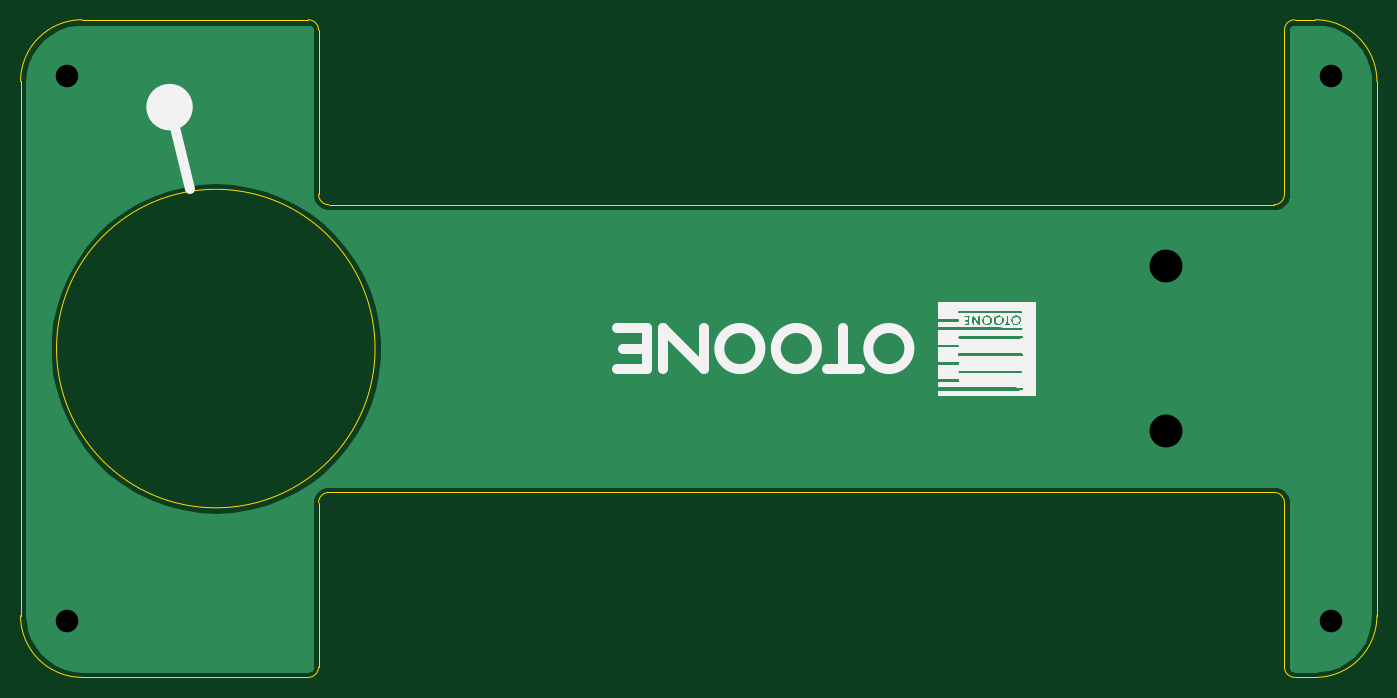
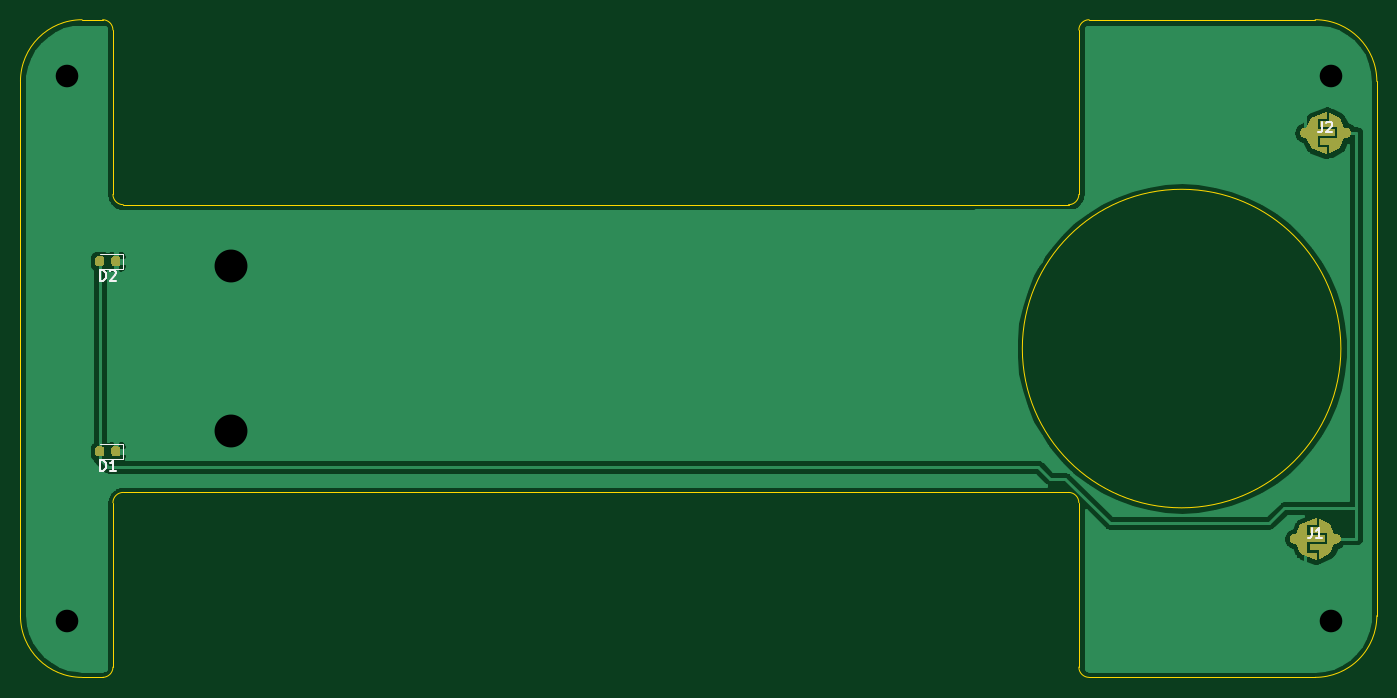
Circuit board: 10 layer files. Board 132.0 x 64.0 mm.
- bottom_copper: face-B_Cu.gbr (49566 bytes)
- bottom_mask: face-B_Mask.gbr (13056 bytes)
- paste: face-B_Paste.gbr (1859 bytes)
- bottom_silk: face-B_SilkS.gbr (2735 bytes)
- outline: face-Edge_Cuts.gbr (2086 bytes)
- top_copper: face-F_Cu.gbr (15409 bytes)
- top_mask: face-F_Mask.gbr (460 bytes)
- paste: face-F_Paste.gbr (455 bytes)
- top_silk: face-F_SilkS.gbr (34285 bytes)
- drill: face.drl (335 bytes)

=== bottom_copper: face-B_Cu.gbr (49566 bytes, source omitted) ===
=== bottom_mask: face-B_Mask.gbr (13056 bytes, source omitted) ===
=== paste: face-B_Paste.gbr ===
%TF.GenerationSoftware,KiCad,Pcbnew,(5.1.8)-1*%
%TF.CreationDate,2022-08-29T12:55:05+09:00*%
%TF.ProjectId,face,66616365-2e6b-4696-9361-645f70636258,rev?*%
%TF.SameCoordinates,Original*%
%TF.FileFunction,Paste,Bot*%
%TF.FilePolarity,Positive*%
%FSLAX46Y46*%
G04 Gerber Fmt 4.6, Leading zero omitted, Abs format (unit mm)*
G04 Created by KiCad (PCBNEW (5.1.8)-1) date 2022-08-29 12:55:05*
%MOMM*%
%LPD*%
G01*
G04 APERTURE LIST*
G04 APERTURE END LIST*
%TO.C,D1*%
G36*
G01*
X198850000Y-113256250D02*
X198850000Y-112743750D01*
G75*
G02*
X199068750Y-112525000I218750J0D01*
G01*
X199506250Y-112525000D01*
G75*
G02*
X199725000Y-112743750I0J-218750D01*
G01*
X199725000Y-113256250D01*
G75*
G02*
X199506250Y-113475000I-218750J0D01*
G01*
X199068750Y-113475000D01*
G75*
G02*
X198850000Y-113256250I0J218750D01*
G01*
G37*
G36*
G01*
X197275000Y-113256250D02*
X197275000Y-112743750D01*
G75*
G02*
X197493750Y-112525000I218750J0D01*
G01*
X197931250Y-112525000D01*
G75*
G02*
X198150000Y-112743750I0J-218750D01*
G01*
X198150000Y-113256250D01*
G75*
G02*
X197931250Y-113475000I-218750J0D01*
G01*
X197493750Y-113475000D01*
G75*
G02*
X197275000Y-113256250I0J218750D01*
G01*
G37*
%TD*%
%TO.C,D2*%
G36*
G01*
X197275000Y-94756250D02*
X197275000Y-94243750D01*
G75*
G02*
X197493750Y-94025000I218750J0D01*
G01*
X197931250Y-94025000D01*
G75*
G02*
X198150000Y-94243750I0J-218750D01*
G01*
X198150000Y-94756250D01*
G75*
G02*
X197931250Y-94975000I-218750J0D01*
G01*
X197493750Y-94975000D01*
G75*
G02*
X197275000Y-94756250I0J218750D01*
G01*
G37*
G36*
G01*
X198850000Y-94756250D02*
X198850000Y-94243750D01*
G75*
G02*
X199068750Y-94025000I218750J0D01*
G01*
X199506250Y-94025000D01*
G75*
G02*
X199725000Y-94243750I0J-218750D01*
G01*
X199725000Y-94756250D01*
G75*
G02*
X199506250Y-94975000I-218750J0D01*
G01*
X199068750Y-94975000D01*
G75*
G02*
X198850000Y-94756250I0J218750D01*
G01*
G37*
%TD*%
M02*

=== bottom_silk: face-B_SilkS.gbr ===
%TF.GenerationSoftware,KiCad,Pcbnew,(5.1.8)-1*%
%TF.CreationDate,2022-08-29T12:55:05+09:00*%
%TF.ProjectId,face,66616365-2e6b-4696-9361-645f70636258,rev?*%
%TF.SameCoordinates,Original*%
%TF.FileFunction,Legend,Bot*%
%TF.FilePolarity,Positive*%
%FSLAX46Y46*%
G04 Gerber Fmt 4.6, Leading zero omitted, Abs format (unit mm)*
G04 Created by KiCad (PCBNEW (5.1.8)-1) date 2022-08-29 12:55:05*
%MOMM*%
%LPD*%
G01*
G04 APERTURE LIST*
%ADD10C,0.120000*%
%ADD11C,0.150000*%
G04 APERTURE END LIST*
D10*
%TO.C,D1*%
X197015000Y-112265000D02*
X199300000Y-112265000D01*
X197015000Y-113735000D02*
X197015000Y-112265000D01*
X199300000Y-113735000D02*
X197015000Y-113735000D01*
%TO.C,D2*%
X199300000Y-95235000D02*
X197015000Y-95235000D01*
X197015000Y-95235000D02*
X197015000Y-93765000D01*
X197015000Y-93765000D02*
X199300000Y-93765000D01*
%TO.C,D1*%
D11*
X199238095Y-114882380D02*
X199238095Y-113882380D01*
X199000000Y-113882380D01*
X198857142Y-113930000D01*
X198761904Y-114025238D01*
X198714285Y-114120476D01*
X198666666Y-114310952D01*
X198666666Y-114453809D01*
X198714285Y-114644285D01*
X198761904Y-114739523D01*
X198857142Y-114834761D01*
X199000000Y-114882380D01*
X199238095Y-114882380D01*
X197714285Y-114882380D02*
X198285714Y-114882380D01*
X198000000Y-114882380D02*
X198000000Y-113882380D01*
X198095238Y-114025238D01*
X198190476Y-114120476D01*
X198285714Y-114168095D01*
%TO.C,D2*%
X199238095Y-96382380D02*
X199238095Y-95382380D01*
X199000000Y-95382380D01*
X198857142Y-95430000D01*
X198761904Y-95525238D01*
X198714285Y-95620476D01*
X198666666Y-95810952D01*
X198666666Y-95953809D01*
X198714285Y-96144285D01*
X198761904Y-96239523D01*
X198857142Y-96334761D01*
X199000000Y-96382380D01*
X199238095Y-96382380D01*
X198285714Y-95477619D02*
X198238095Y-95430000D01*
X198142857Y-95382380D01*
X197904761Y-95382380D01*
X197809523Y-95430000D01*
X197761904Y-95477619D01*
X197714285Y-95572857D01*
X197714285Y-95668095D01*
X197761904Y-95810952D01*
X198333333Y-96382380D01*
X197714285Y-96382380D01*
%TO.C,J1*%
X81333333Y-120452380D02*
X81333333Y-121166666D01*
X81380952Y-121309523D01*
X81476190Y-121404761D01*
X81619047Y-121452380D01*
X81714285Y-121452380D01*
X80333333Y-121452380D02*
X80904761Y-121452380D01*
X80619047Y-121452380D02*
X80619047Y-120452380D01*
X80714285Y-120595238D01*
X80809523Y-120690476D01*
X80904761Y-120738095D01*
%TO.C,J2*%
X80333333Y-80952380D02*
X80333333Y-81666666D01*
X80380952Y-81809523D01*
X80476190Y-81904761D01*
X80619047Y-81952380D01*
X80714285Y-81952380D01*
X79904761Y-81047619D02*
X79857142Y-81000000D01*
X79761904Y-80952380D01*
X79523809Y-80952380D01*
X79428571Y-81000000D01*
X79380952Y-81047619D01*
X79333333Y-81142857D01*
X79333333Y-81238095D01*
X79380952Y-81380952D01*
X79952380Y-81952380D01*
X79333333Y-81952380D01*
%TD*%
M02*

=== outline: face-Edge_Cuts.gbr ===
%TF.GenerationSoftware,KiCad,Pcbnew,(5.1.8)-1*%
%TF.CreationDate,2022-08-29T12:55:05+09:00*%
%TF.ProjectId,face,66616365-2e6b-4696-9361-645f70636258,rev?*%
%TF.SameCoordinates,Original*%
%TF.FileFunction,Profile,NP*%
%FSLAX46Y46*%
G04 Gerber Fmt 4.6, Leading zero omitted, Abs format (unit mm)*
G04 Created by KiCad (PCBNEW (5.1.8)-1) date 2022-08-29 12:55:05*
%MOMM*%
%LPD*%
G01*
G04 APERTURE LIST*
%TA.AperFunction,Profile*%
%ADD10C,0.050000*%
%TD*%
G04 APERTURE END LIST*
D10*
X197000000Y-117000000D02*
G75*
G02*
X198000000Y-118000000I0J-1000000D01*
G01*
X198000000Y-88000000D02*
G75*
G02*
X197000000Y-89000000I-1000000J0D01*
G01*
X104000000Y-118000000D02*
G75*
G02*
X105000000Y-117000000I1000000J0D01*
G01*
X105000000Y-89000000D02*
G75*
G02*
X104000000Y-88000000I0J1000000D01*
G01*
X109500000Y-103000000D02*
G75*
G03*
X109500000Y-103000000I-15500000J0D01*
G01*
X104000000Y-72000000D02*
X104000000Y-88000000D01*
X198000000Y-72000000D02*
X198000000Y-88000000D01*
X207000000Y-129000000D02*
X207000000Y-77000000D01*
X201000000Y-71000000D02*
X199000000Y-71000000D01*
X201000000Y-71000000D02*
G75*
G02*
X207000000Y-77000000I0J-6000000D01*
G01*
X75000000Y-77000000D02*
G75*
G02*
X81000000Y-71000000I6000000J0D01*
G01*
X75000000Y-77000000D02*
X75000000Y-129000000D01*
X198000000Y-72000000D02*
G75*
G02*
X199000000Y-71000000I1000000J0D01*
G01*
X105000000Y-89000000D02*
X197000000Y-89000000D01*
X103000000Y-71000000D02*
G75*
G02*
X104000000Y-72000000I0J-1000000D01*
G01*
X103000000Y-71000000D02*
X81000000Y-71000000D01*
X199000000Y-135000000D02*
X201000000Y-135000000D01*
X207000000Y-129000000D02*
G75*
G02*
X201000000Y-135000000I-6000000J0D01*
G01*
X199000000Y-135000000D02*
G75*
G02*
X198000000Y-134000000I0J1000000D01*
G01*
X198000000Y-118000000D02*
X198000000Y-134000000D01*
X105000000Y-117000000D02*
X197000000Y-117000000D01*
X104000000Y-134000000D02*
X104000000Y-118000000D01*
X104000000Y-134000000D02*
G75*
G02*
X103000000Y-135000000I-1000000J0D01*
G01*
X81000000Y-135000000D02*
X103000000Y-135000000D01*
X81000000Y-135000000D02*
G75*
G02*
X75000000Y-129000000I0J6000000D01*
G01*
M02*

=== top_copper: face-F_Cu.gbr (15409 bytes, source omitted) ===
=== top_mask: face-F_Mask.gbr ===
%TF.GenerationSoftware,KiCad,Pcbnew,(5.1.8)-1*%
%TF.CreationDate,2022-08-29T12:55:05+09:00*%
%TF.ProjectId,face,66616365-2e6b-4696-9361-645f70636258,rev?*%
%TF.SameCoordinates,Original*%
%TF.FileFunction,Soldermask,Top*%
%TF.FilePolarity,Negative*%
%FSLAX46Y46*%
G04 Gerber Fmt 4.6, Leading zero omitted, Abs format (unit mm)*
G04 Created by KiCad (PCBNEW (5.1.8)-1) date 2022-08-29 12:55:05*
%MOMM*%
%LPD*%
G01*
G04 APERTURE LIST*
G04 APERTURE END LIST*
M02*

=== paste: face-F_Paste.gbr ===
%TF.GenerationSoftware,KiCad,Pcbnew,(5.1.8)-1*%
%TF.CreationDate,2022-08-29T12:55:05+09:00*%
%TF.ProjectId,face,66616365-2e6b-4696-9361-645f70636258,rev?*%
%TF.SameCoordinates,Original*%
%TF.FileFunction,Paste,Top*%
%TF.FilePolarity,Positive*%
%FSLAX46Y46*%
G04 Gerber Fmt 4.6, Leading zero omitted, Abs format (unit mm)*
G04 Created by KiCad (PCBNEW (5.1.8)-1) date 2022-08-29 12:55:05*
%MOMM*%
%LPD*%
G01*
G04 APERTURE LIST*
G04 APERTURE END LIST*
M02*

=== top_silk: face-F_SilkS.gbr (34285 bytes, source omitted) ===
=== drill: face.drl ===
M48
; DRILL file {KiCad (5.1.8)-1} date 08/29/22 12:55:09
; FORMAT={-:-/ absolute / metric / decimal}
; #@! TF.CreationDate,2022-08-29T12:55:09+09:00
; #@! TF.GenerationSoftware,Kicad,Pcbnew,(5.1.8)-1
FMAT,2
METRIC
T1C2.200
T2C3.200
%
G90
G05
T1
X79.5Y-76.5
X79.5Y-129.5
X202.5Y-76.5
X202.5Y-129.5
T2
X186.5Y-95.0
X186.5Y-111.0
T0
M30

